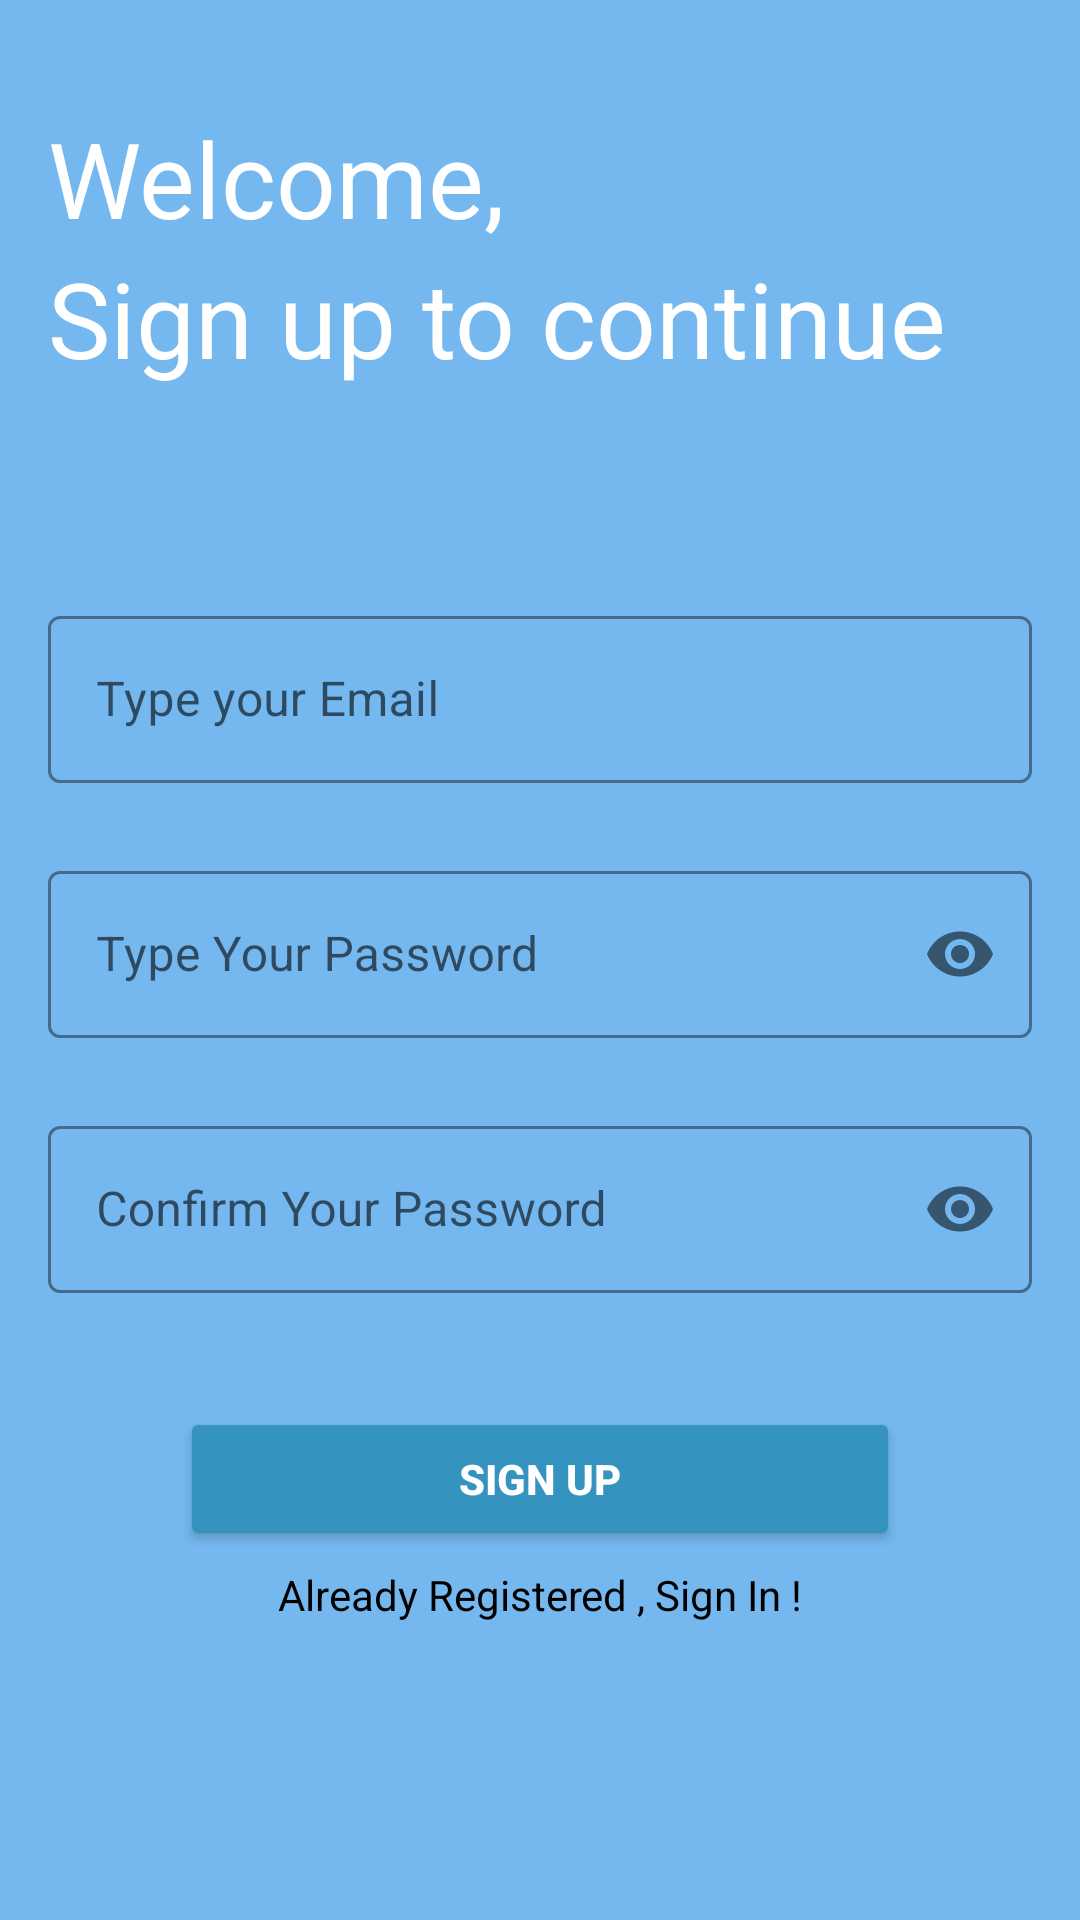

Reconstruct the res/layout file that produces this screen, plus the resources it refers to.
<!-- AndroidManifest.xml: application theme Theme.ProjectA -->
<!-- res/layout/fragment_login.xml -->
<?xml version="1.0" encoding="utf-8"?>
<androidx.constraintlayout.widget.ConstraintLayout xmlns:android="http://schemas.android.com/apk/res/android"
    xmlns:app="http://schemas.android.com/apk/res-auto"
    xmlns:tools="http://schemas.android.com/tools"
    android:layout_width="match_parent"
    android:layout_height="match_parent"
    android:background="#74B8EF">


    <TextView
        android:id="@+id/textView5"
        android:layout_width="wrap_content"
        android:layout_height="wrap_content"
        android:layout_marginStart="16dp"
        android:layout_marginTop="36dp"
        android:text="Welcome,"
        android:textColor="@color/white"
        android:textSize="35sp"
        app:layout_constraintStart_toStartOf="parent"
        app:layout_constraintTop_toTopOf="parent" />

    <TextView
        android:layout_width="wrap_content"
        android:layout_height="wrap_content"
        android:layout_marginStart="16dp"
        android:text="Sign up to continue"
        android:textColor="@color/white"
        android:textSize="35dp"
        app:layout_constraintStart_toStartOf="parent"
        app:layout_constraintTop_toBottomOf="@+id/textView5" />

    <com.google.android.material.textfield.TextInputLayout
        android:id="@+id/emailLayout"
        style="@style/Widget.MaterialComponents.TextInputLayout.OutlinedBox"
        android:layout_width="match_parent"
        android:layout_height="wrap_content"
        android:layout_marginHorizontal="16dp"
        android:layout_marginTop="200dp"
        app:boxStrokeColor="@color/blue"
        app:hintTextColor="@color/blue"
        app:layout_constraintEnd_toEndOf="parent"
        app:layout_constraintHorizontal_bias="0.5"
        app:layout_constraintStart_toStartOf="parent"
        app:layout_constraintTop_toTopOf="parent">

        <com.google.android.material.textfield.TextInputEditText
            android:id="@+id/emailup"
            android:layout_width="match_parent"
            android:layout_height="wrap_content"
            android:hint="Type your Email"
            android:inputType="textEmailAddress" />
    </com.google.android.material.textfield.TextInputLayout>

    <com.google.android.material.textfield.TextInputLayout
        android:id="@+id/passwordLayout"
        style="@style/Widget.MaterialComponents.TextInputLayout.OutlinedBox"
        android:layout_width="match_parent"
        android:layout_height="wrap_content"
        android:layout_marginHorizontal="16dp"
        android:layout_marginTop="24dp"
        app:boxStrokeColor="@color/blue"
        app:hintTextColor="@color/blue"
        app:layout_constraintEnd_toEndOf="parent"
        app:layout_constraintHorizontal_bias="0.5"
        app:layout_constraintStart_toStartOf="parent"
        app:layout_constraintTop_toBottomOf="@id/emailLayout"
        app:passwordToggleEnabled="true">

        <com.google.android.material.textfield.TextInputEditText
            android:id="@+id/passup"
            android:layout_width="match_parent"
            android:layout_height="wrap_content"
            android:hint="Type Your Password"
            android:inputType="textPassword" />
    </com.google.android.material.textfield.TextInputLayout>

    <com.google.android.material.textfield.TextInputLayout
        android:id="@+id/confirmPasswordLayout"
        style="@style/Widget.MaterialComponents.TextInputLayout.OutlinedBox"
        android:layout_width="match_parent"
        android:layout_height="wrap_content"
        android:layout_marginHorizontal="16dp"
        android:layout_marginTop="24dp"
        app:boxStrokeColor="@color/blue"
        app:hintTextColor="@color/blue"
        app:layout_constraintEnd_toEndOf="parent"
        app:layout_constraintHorizontal_bias="0.5"
        app:layout_constraintStart_toStartOf="parent"
        app:layout_constraintTop_toBottomOf="@id/passwordLayout"
        app:passwordToggleEnabled="true">

        <com.google.android.material.textfield.TextInputEditText
            android:id="@+id/confirmPass"
            android:layout_width="match_parent"
            android:layout_height="wrap_content"
            android:hint="Confirm Your Password"
            android:inputType="textPassword" />
    </com.google.android.material.textfield.TextInputLayout>

    <Button
        android:id="@+id/signup"
        android:layout_width="match_parent"
        android:layout_height="wrap_content"
        android:layout_marginHorizontal="60dp"
        android:backgroundTint="#3494BF"
        android:text="Sign up"
        android:textColor="@color/white"
        android:textStyle="bold"
        app:layout_constraintBottom_toBottomOf="parent"
        app:layout_constraintEnd_toEndOf="parent"
        app:layout_constraintHorizontal_bias="0.5"
        app:layout_constraintStart_toStartOf="parent"
        app:layout_constraintTop_toBottomOf="@+id/passwordLayout" />
    <TextView
        android:id="@+id/texttoin"
        android:layout_width="wrap_content"
        android:layout_height="wrap_content"
        android:textColor="@color/black"
        android:text="Already Registered , Sign In !"
        android:layout_marginTop="5dp"
        app:layout_constraintEnd_toEndOf="parent"
        app:layout_constraintHorizontal_bias="0.5"
        app:layout_constraintStart_toStartOf="parent"
        app:layout_constraintTop_toBottomOf="@+id/signup" />
</androidx.constraintlayout.widget.ConstraintLayout>
<!-- resources referenced by this layout -->
<resources>
  <color name="black">#FF000000</color>
  <color name="blue">#0A5C9E</color>
  <color name="white">#FFFFFFFF</color>
  <style name="Theme.ProjectA" parent="Theme.MaterialComponents.DayNight.DarkActionBar">
          
          <item name="colorPrimary">@color/blue</item>
          <item name="colorPrimaryVariant">@color/darkblue</item>
          <item name="colorOnPrimary">@color/white</item>
          
          <item name="colorSecondary">@color/teal_200</item>
          <item name="colorSecondaryVariant">@color/teal_700</item>
          <item name="colorOnSecondary">@color/black</item>
          
          <item name="android:statusBarColor">?attr/colorPrimaryVariant</item>
          
          <item name="windowActionBar">false</item>
          <item name="windowNoTitle">true</item>
      </style>
  <color name="darkblue">#003C6C</color>
  <color name="teal_200">#FF03DAC5</color>
  <color name="teal_700">#FF018786</color>
</resources>
